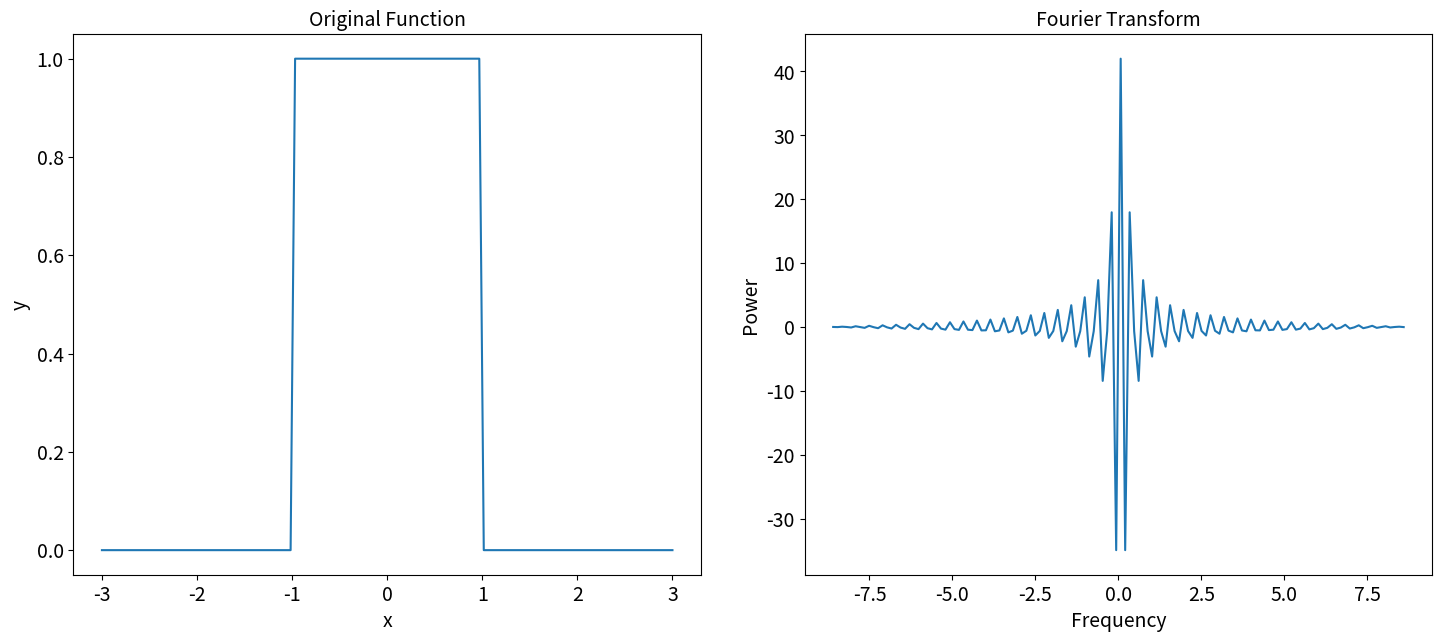

Source code (Python):
import numpy as np
import matplotlib.pyplot as plt

"""Setting up the plotting font size
"""

fontsize = 14
plt.rcParams["font.size"] = fontsize
plt.rcParams["axes.titlesize"] = fontsize

#### Creatting the top hat signal
x = np.linspace(-3,3,128)
y = np.zeros(len(x))
for i in range(x.shape[0]):
    if x[i] > -1.0 and x[i] < 1.0:
        y[i] = 1.0

#### Plotting the top hat signal
fig, axes = plt.subplots(nrows=1, ncols=2, figsize=(15, 7))
plt.grid(False)
axes[0].plot(x, y)
axes[0].set_ylabel("y")
axes[0].set_xlabel("x")
axes[0].set_title("Original Function")

#### Doing the FFT of the top hat signal
N = 128 # Number of samplepoints
T = 1.0 / 45.0 # sample spacing
xf = np.linspace(-1.5/(2.5*np.pi*T), 1.5/(2.5*np.pi*T), N)
yf = np.fft.fft(y, len(xf))
yf = np.fft.fftshift(yf)

#### Plotting the FFT of the Top Hat Signal
axes[1].plot(xf, np.real(yf))
axes[1].set_ylabel("Power")
axes[1].set_xlabel("Frequency")
axes[1].set_title("Fourier Transform")

fig.tight_layout(pad=2.0)
plt.savefig("Top_Hat_signal_&_it's_FFT.png")
plt.show()

